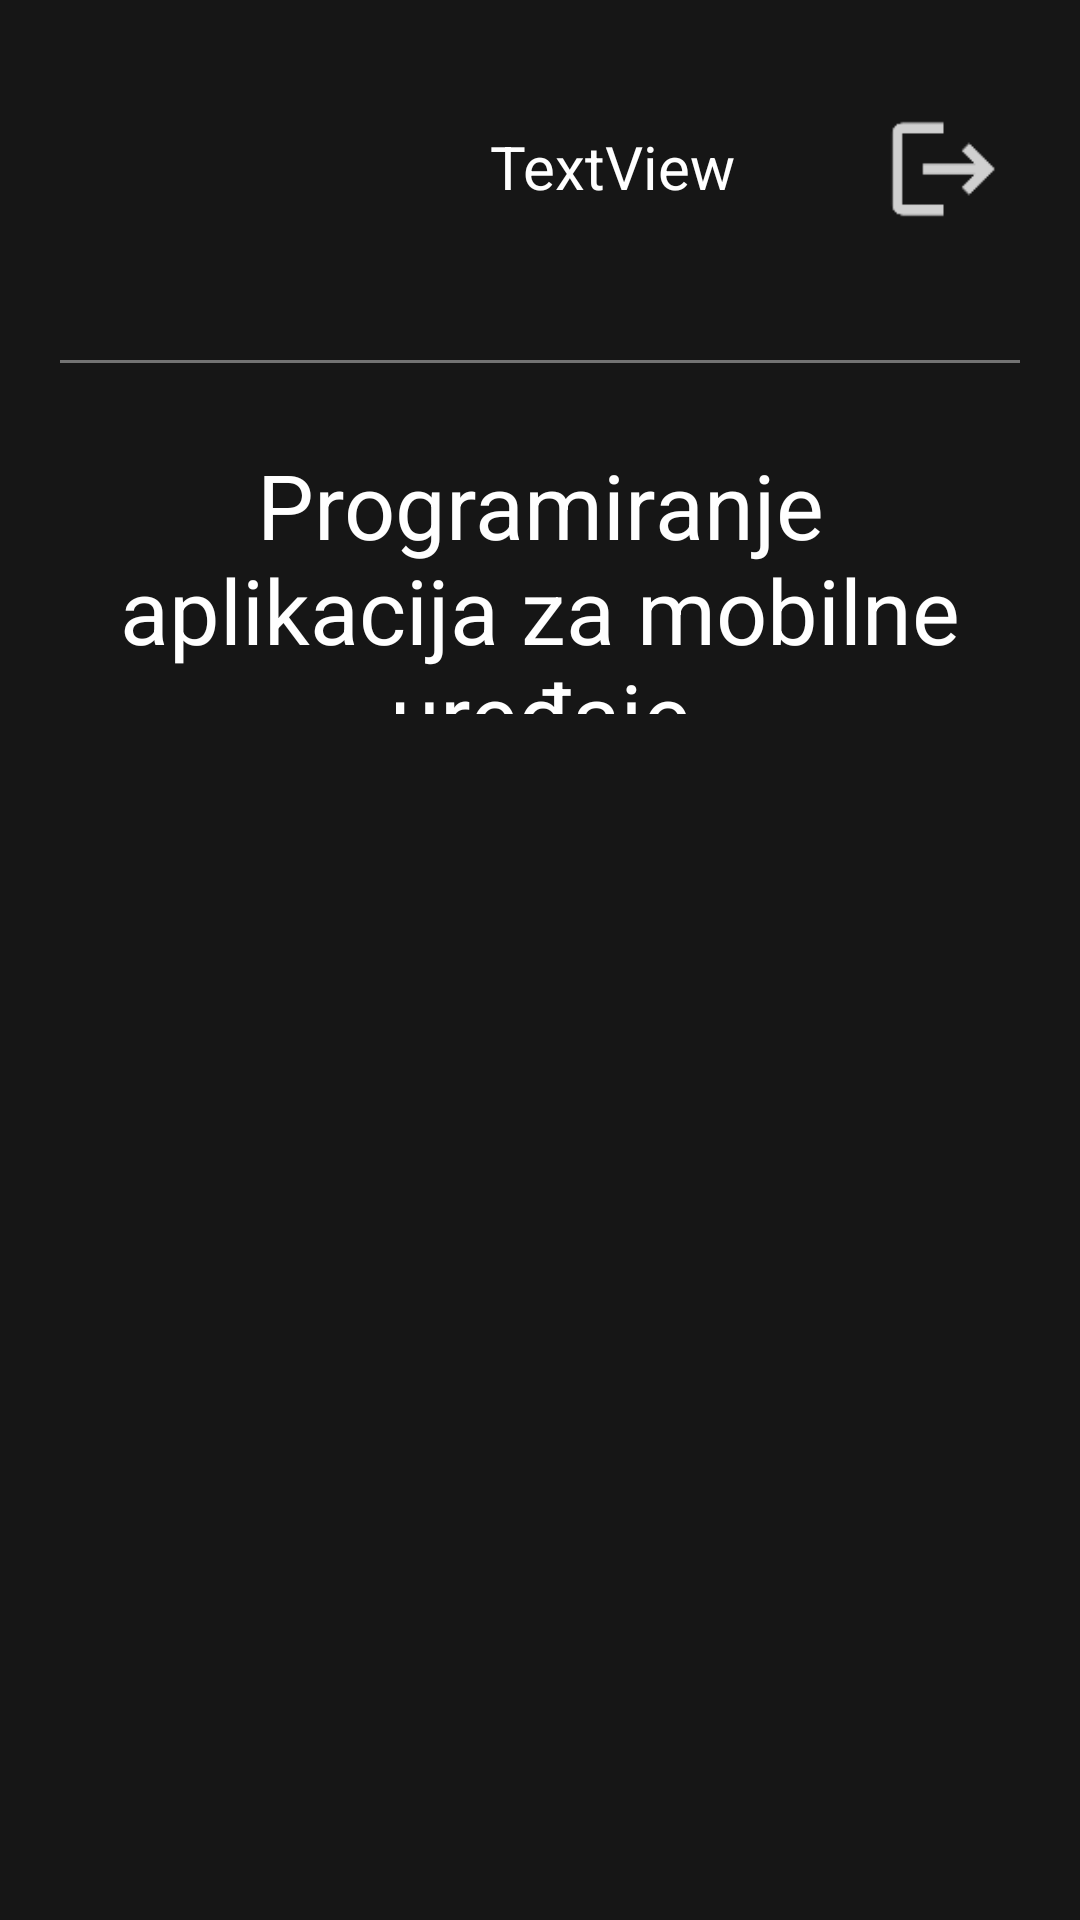

Reconstruct the res/layout file that produces this screen, plus the resources it refers to.
<!-- AndroidManifest.xml: application theme Theme.PMAApp -->
<!-- res/layout/student_view.xml -->
<?xml version="1.0" encoding="utf-8"?>
<androidx.constraintlayout.widget.ConstraintLayout xmlns:android="http://schemas.android.com/apk/res/android"
    xmlns:app="http://schemas.android.com/apk/res-auto"
    xmlns:tools="http://schemas.android.com/tools"
    android:layout_width="match_parent"
    android:layout_height="match_parent"
    android:background="#161616"
    android:padding="20dp"
    tools:context=".Login">


    <View
        android:id="@+id/divider"
        android:layout_width="409dp"
        android:layout_height="1dp"
        android:layout_marginTop="100dp"
        android:background="@color/white"
        android:alpha="0.4"
        app:layout_constraintEnd_toEndOf="parent"
        app:layout_constraintHorizontal_bias="1.0"
        app:layout_constraintStart_toStartOf="parent"
        app:layout_constraintTop_toTopOf="parent"
        tools:ignore="MissingConstraints" />

    <TextView
        android:id="@+id/textView2"
        android:layout_width="match_parent"
        android:layout_height="90dp"
        android:layout_marginTop="28dp"
        android:gravity="center"
        android:text="Programiranje aplikacija za mobilne uređaje"
        android:textColor="#FFFFFF"
        android:textSize="30dp"
        app:layout_constraintBottom_toBottomOf="parent"
        app:layout_constraintEnd_toEndOf="parent"
        app:layout_constraintHorizontal_bias="0.0"
        app:layout_constraintStart_toStartOf="parent"
        app:layout_constraintTop_toTopOf="@+id/divider"
        app:layout_constraintVertical_bias="0.0" />

    <androidx.recyclerview.widget.RecyclerView
        android:id="@+id/recyclerView"
        android:layout_width="388dp"
        android:layout_height="536dp"
        app:layout_constraintBottom_toBottomOf="parent"
        app:layout_constraintEnd_toEndOf="parent"
        app:layout_constraintHorizontal_bias="0.523"
        app:layout_constraintStart_toStartOf="parent"
        app:layout_constraintTop_toTopOf="parent"
        app:layout_constraintVertical_bias="1.0" />

    <ImageView
        android:id="@+id/logout2"
        android:layout_width="51dp"
        android:layout_height="52dp"
        android:padding="3dp"
        android:src="@drawable/ic_action_name_logout"

        app:layout_constraintBottom_toBottomOf="@+id/emailProff2"
        app:layout_constraintEnd_toEndOf="parent"
        app:layout_constraintHorizontal_bias="1.0"
        app:layout_constraintStart_toEndOf="@+id/emailProff2"
        app:layout_constraintTop_toTopOf="@+id/emailProff2"
        app:layout_constraintVertical_bias="0.55"
        tools:ignore="MissingConstraints" />

    <TextView
        android:id="@+id/emailProff2"
        android:layout_width="248dp"
        android:layout_height="69dp"
        android:layout_marginStart="60dp"
        android:backgroundTint="#FFFFFF"
        android:gravity="center"
        android:inputType="textEmailAddress"
        android:text="TextView"
        android:textAppearance="@style/TextAppearance.AppCompat.Large"
        android:textColor="#FFFFFF"
        android:textColorHint="#808080"
        android:textSize="20dp"
        app:layout_constraintBottom_toTopOf="@+id/divider"
        app:layout_constraintStart_toStartOf="parent"
        app:layout_constraintTop_toTopOf="parent"
        app:layout_constraintVertical_bias="0.029" />

    <View
        android:id="@+id/divider8"
        android:layout_width="409dp"
        android:layout_height="1dp"
        android:layout_marginStart="12dp"
        android:layout_marginTop="236dp"
        android:alpha="0.4"
        android:background="@color/white"
        app:layout_constraintBottom_toTopOf="@+id/recyclerView"
        app:layout_constraintStart_toStartOf="parent"
        app:layout_constraintTop_toTopOf="parent"
        app:layout_constraintVertical_bias="0.0" />


</androidx.constraintlayout.widget.ConstraintLayout>
<!-- resources referenced by this layout -->
<resources>
  <color name="white">#FFFFFFFF</color>
  <!-- drawable ic_action_name_logout: png bitmap (drawable-hdpi, 338 bytes) -->
  <style name="Theme.PMAApp" parent="Base.Theme.PMAApp" />
  <style name="Base.Theme.PMAApp" parent="Theme.AppCompat.Light.NoActionBar">
          
          
      </style>
</resources>
